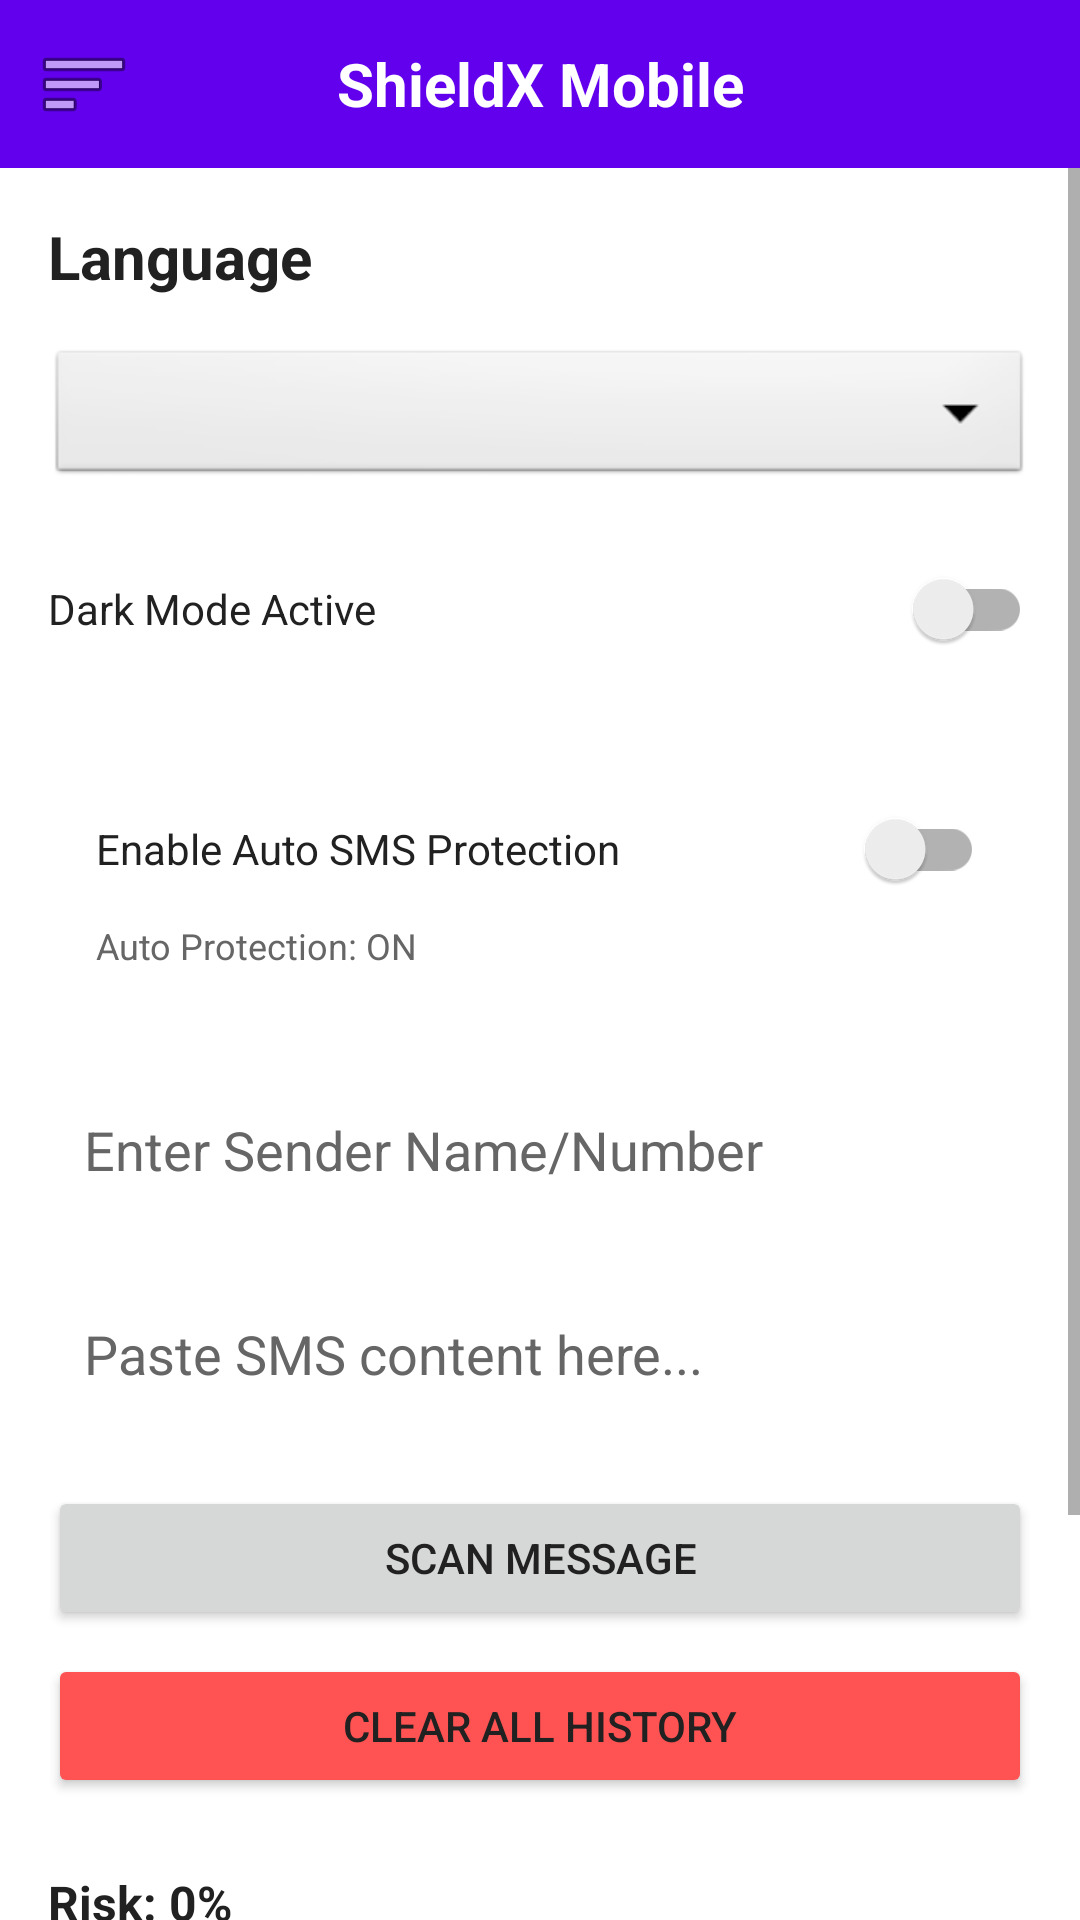

This screen was rendered from an Android layout file. Write that file and the resources it references.
<!-- AndroidManifest.xml: application theme Theme.ShieldXMobile -->
<!-- res/layout/activity_main.xml -->
<?xml version="1.0" encoding="utf-8"?>
<LinearLayout xmlns:android="http://schemas.android.com/apk/res/android"
    xmlns:app="http://schemas.android.com/apk/res-auto"
    android:layout_width="match_parent"
    android:layout_height="match_parent"
    android:orientation="vertical"
    android:background="?android:attr/colorBackground">

    
    <androidx.appcompat.widget.Toolbar
        android:id="@+id/toolbar"
        android:layout_width="match_parent"
        android:layout_height="?attr/actionBarSize"
        android:background="?attr/colorPrimary"
        app:contentInsetStart="0dp"
        app:contentInsetLeft="0dp"
        app:navigationIcon="@android:drawable/ic_menu_sort_by_size">

        <TextView
            android:id="@+id/toolbar_title"
            android:layout_width="wrap_content"
            android:layout_height="wrap_content"
            android:text="ShieldX Mobile"
            android:textColor="#FFFFFF"
            android:textSize="20sp"
            android:textStyle="bold"
            android:layout_gravity="center" />

    </androidx.appcompat.widget.Toolbar>

    <ScrollView
        android:layout_width="match_parent"
        android:layout_height="0dp"
        android:layout_weight="1"
        android:fillViewport="true">

        <LinearLayout
            android:layout_width="match_parent"
            android:layout_height="wrap_content"
            android:orientation="vertical"
            android:padding="16dp">

            <TextView
                android:layout_width="wrap_content"
                android:layout_height="wrap_content"
                android:text="@string/language_title"
                android:textColor="?android:attr/textColorPrimary"
                android:textSize="20sp"
                android:textStyle="bold"
                android:layout_marginBottom="16dp"/>

            <Spinner
                android:id="@+id/spinnerLanguage"
                android:layout_width="match_parent"
                android:layout_height="48dp"
                android:layout_marginBottom="16dp"
                android:background="@android:drawable/btn_dropdown" />

            <androidx.appcompat.widget.SwitchCompat
                android:id="@+id/switchDarkMode"
                android:layout_width="match_parent"
                android:layout_height="48dp"
                android:text="@string/label_dark_mode"
                android:textColor="?android:attr/textColorPrimary"
                android:layout_marginBottom="16dp" />

            <LinearLayout
                android:layout_width="match_parent"
                android:layout_height="wrap_content"
                android:orientation="vertical"
                android:background="?attr/colorSurface"
                android:padding="16dp"
                android:layout_marginBottom="16dp">

                <androidx.appcompat.widget.SwitchCompat
                    android:id="@+id/switchAutoProtection"
                    android:layout_width="match_parent"
                    android:layout_height="48dp"
                    android:text="@string/enable_auto_sms"
                    android:textColor="?android:attr/textColorPrimary" />

                <TextView
                    android:id="@+id/tvProtectionStatus"
                    android:layout_width="wrap_content"
                    android:layout_height="wrap_content"
                    android:text="@string/auto_protection_on"
                    android:textColor="?android:attr/textColorSecondary"
                    android:textSize="12sp" />
            </LinearLayout>

            <EditText
                android:id="@+id/etSender"
                android:layout_width="match_parent"
                android:layout_height="56dp"
                android:hint="@string/sender_hint"
                android:textColorHint="?android:attr/textColorSecondary"
                android:textColor="?android:attr/textColorPrimary"
                android:padding="12dp"
                android:background="?attr/colorSurface"
                android:layout_marginBottom="12dp" />

            <EditText
                android:id="@+id/etMessage"
                android:layout_width="match_parent"
                android:layout_height="56dp"
                android:hint="@string/message_hint"
                android:textColorHint="?android:attr/textColorSecondary"
                android:textColor="?android:attr/textColorPrimary"
                android:padding="12dp"
                android:background="?attr/colorSurface"
                android:layout_marginBottom="16dp" />

            <Button
                android:id="@+id/btnScan"
                android:layout_width="match_parent"
                android:layout_height="wrap_content"
                android:text="@string/scan_message"
                android:layout_marginBottom="8dp" />

            <Button
                android:id="@+id/btnClearAllHistory"
                android:layout_width="match_parent"
                android:layout_height="wrap_content"
                android:text="@string/btn_clear_all"
                android:backgroundTint="#FF5252"
                android:textColor="?android:attr/textColorPrimary"
                android:layout_marginBottom="24dp" />

            <TextView
                android:id="@+id/tvRiskPercent"
                android:layout_width="wrap_content"
                android:layout_height="wrap_content"
                android:text="@string/risk_default"
                android:textColor="?android:attr/textColorPrimary"
                android:textSize="16sp"
                android:textStyle="bold"
                android:layout_marginBottom="8dp" />

            <ProgressBar
                android:id="@+id/progressRisk"
                style="?android:attr/progressBarStyleHorizontal"
                android:layout_width="match_parent"
                android:layout_height="wrap_content"
                android:layout_marginBottom="12dp" />

            <TextView
                android:id="@+id/tvCategory"
                android:layout_width="wrap_content"
                android:layout_height="wrap_content"
                android:text="@string/category_default"
                android:textColor="?android:attr/textColorPrimary"
                android:layout_marginBottom="4dp" />

            <TextView
                android:id="@+id/tvResult"
                android:layout_width="wrap_content"
                android:layout_height="wrap_content"
                android:text="@string/result_default"
                android:textColor="?android:attr/textColorPrimary"
                android:layout_marginBottom="4dp" />

            <TextView
                android:id="@+id/tvSummary"
                android:layout_width="wrap_content"
                android:layout_height="wrap_content"
                android:text="@string/summary_default"
                android:textColor="?android:attr/textColorSecondary"
                android:layout_marginBottom="24dp" />

            <TextView
                android:layout_width="wrap_content"
                android:layout_height="wrap_content"
                android:text="@string/history_title"
                android:textColor="?android:attr/textColorPrimary"
                android:textSize="16sp"
                android:textStyle="bold"
                android:layout_marginBottom="8dp" />

            <androidx.recyclerview.widget.RecyclerView
                android:id="@+id/recyclerHistory"
                android:layout_width="match_parent"
                android:layout_height="wrap_content"
                android:nestedScrollingEnabled="false" />

        </LinearLayout>
    </ScrollView>
</LinearLayout>
<!-- resources referenced by this layout -->
<resources>
  <string name="auto_protection_on">Auto Protection: ON</string>
  <string name="btn_clear_all">Clear All History</string>
  <string name="category_default">Category: Unscanned</string>
  <string name="enable_auto_sms">Enable Auto SMS Protection</string>
  <string name="history_title">Scan History Log</string>
  <string name="label_dark_mode">Dark Mode Active</string>
  <string name="language_title">Language</string>
  <string name="message_hint">Paste SMS content here...</string>
  <string name="result_default">Result will appear here</string>
  <string name="risk_default">Risk: 0%</string>
  <string name="scan_message">Scan Message</string>
  <string name="sender_hint">Enter Sender Name/Number</string>
  <string name="summary_default">Summary will appear here</string>
  <style name="Theme.ShieldXMobile" parent="Theme.AppCompat.DayNight.NoActionBar">
          <item name="colorPrimary">#6200EE</item>
          <item name="colorPrimaryDark">#3700B3</item>
          <item name="colorAccent">#03DAC6</item>
          <item name="colorSurface">#FFFFFF</item>
          <item name="android:colorBackground">#FFFFFF</item>
          <item name="android:windowBackground">#FFFFFF</item>
          <item name="android:textColorPrimary">#212121</item>
          <item name="android:textColorSecondary">#666666</item>
      </style>
</resources>
